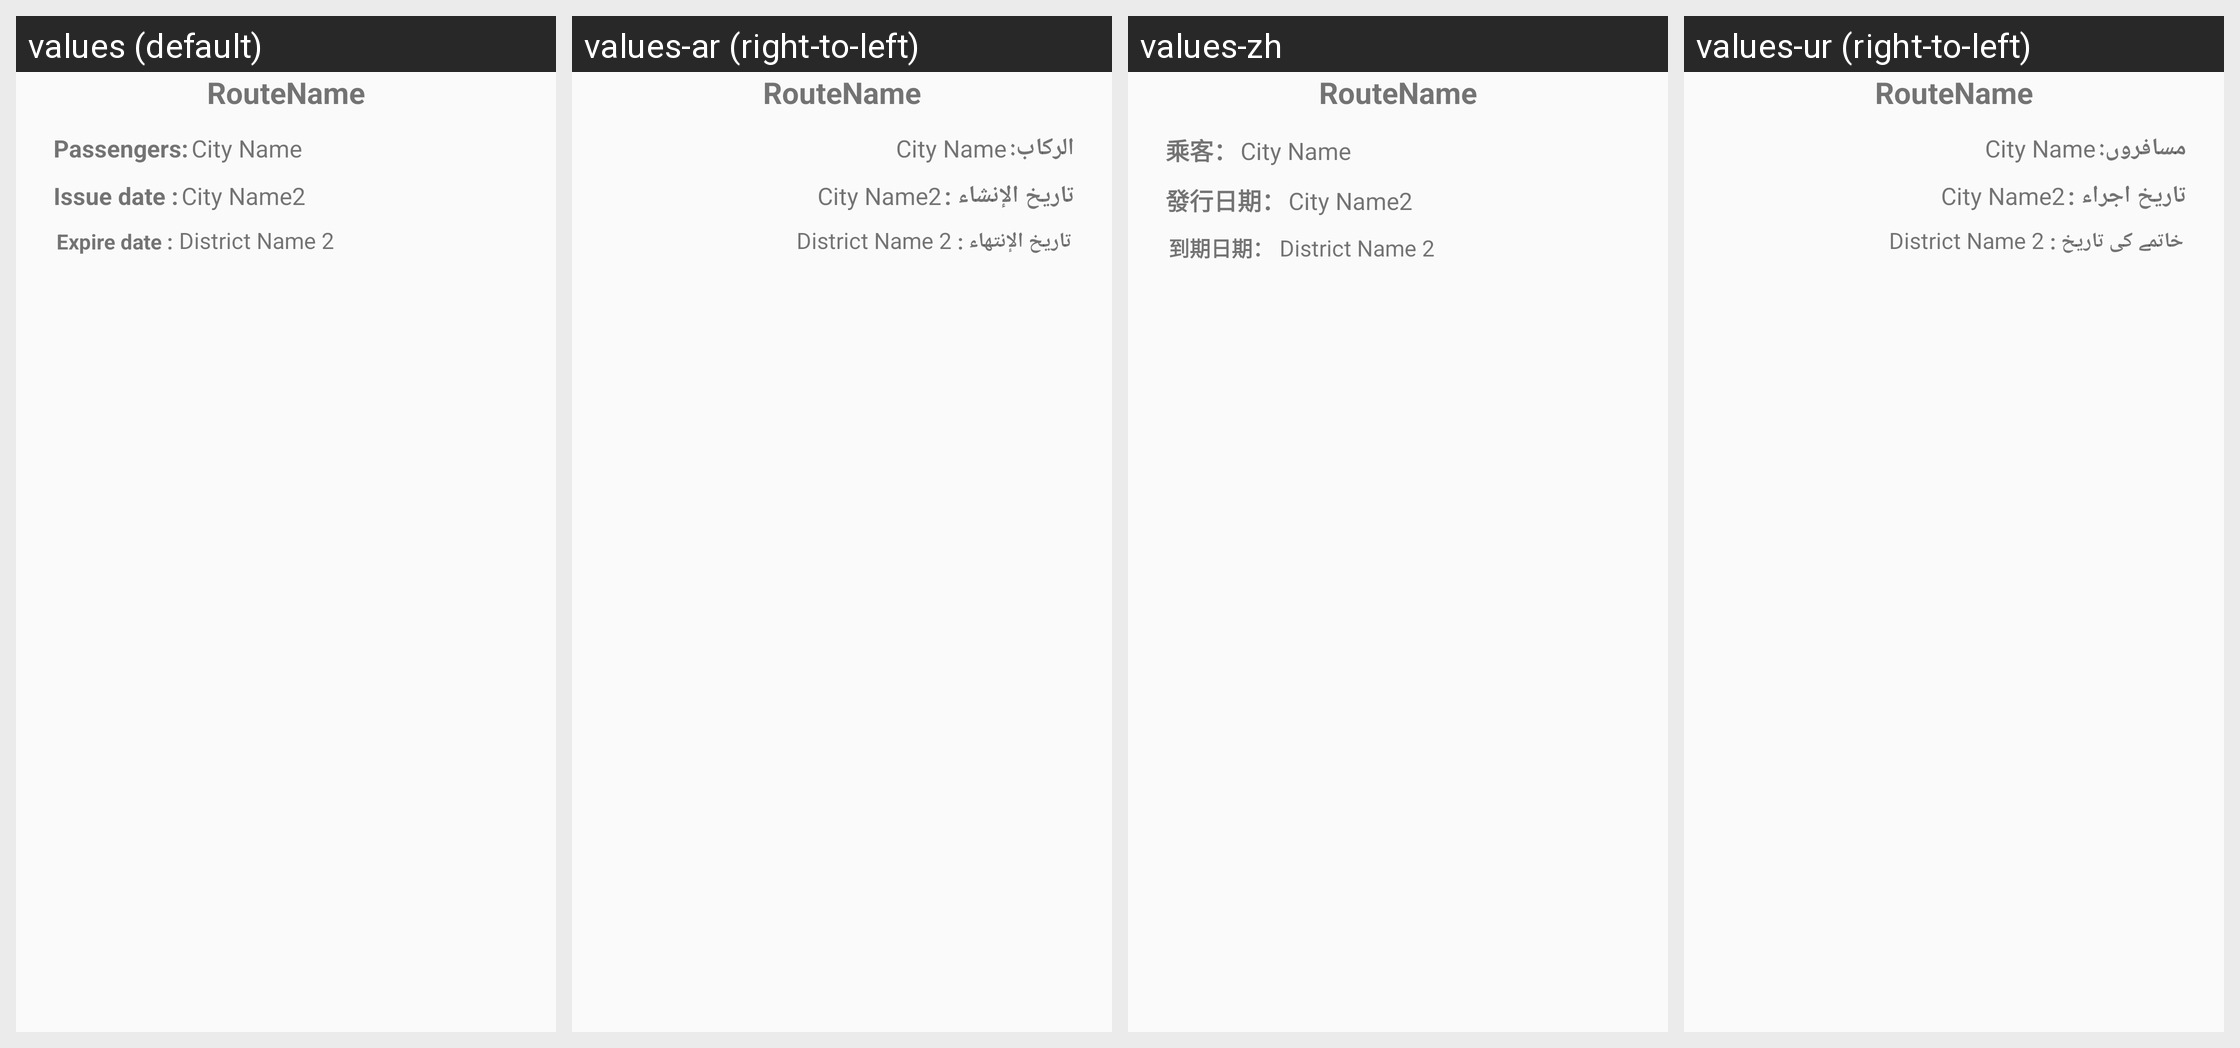

Locale-by-locale string values for the Android screen shown in this grid:
Android screen res/layout/driver_permits_list_item.xml rendered under 4 locales, left to right: values (default), values-ar (right-to-left), values-zh, values-ur (right-to-left). Device: Nexus 5 (rendered at 1080×1920; each locale shown at half size, 540×960, under a caption strip naming it); theme AppTheme.Base.
Other locales in the repository, not shown: values-fil.
Strings drawn on this screen, with the default value and each locale's value (text and hints the layout hard-codes, and strings that could not be matched under every locale, appear in the picture but are not listed):

passengers
  values: Passengers:
  values-ar: الركاب:
  values-zh: 乘客：
  values-ur: مسافروں:

city_from_txt
  values: City Name
  values-ar: City Name  [not translated; the default value is used]
  values-zh: City Name  [not translated; the default value is used]
  values-ur: City Name  [not translated; the default value is used]

issue_date
  values: Issue date :
  values-ar: تاريخ الإنشاء :
  values-zh: 發行日期：
  values-ur: تاریخ اجراء :

city_to_txt
  values: City Name2
  values-ar: City Name2  [not translated; the default value is used]
  values-zh: City Name2  [not translated; the default value is used]
  values-ur: City Name2  [not translated; the default value is used]

expite_date
  values: Expire date :
  values-ar: تاريخ الإنتهاء :
  values-zh: 到期日期：
  values-ur: خاتمے کی تاریخ :

district_name_2
  values: District Name 2
  values-ar: District Name 2  [not translated; the default value is used]
  values-zh: District Name 2  [not translated; the default value is used]
  values-ur: District Name 2  [not translated; the default value is used]
